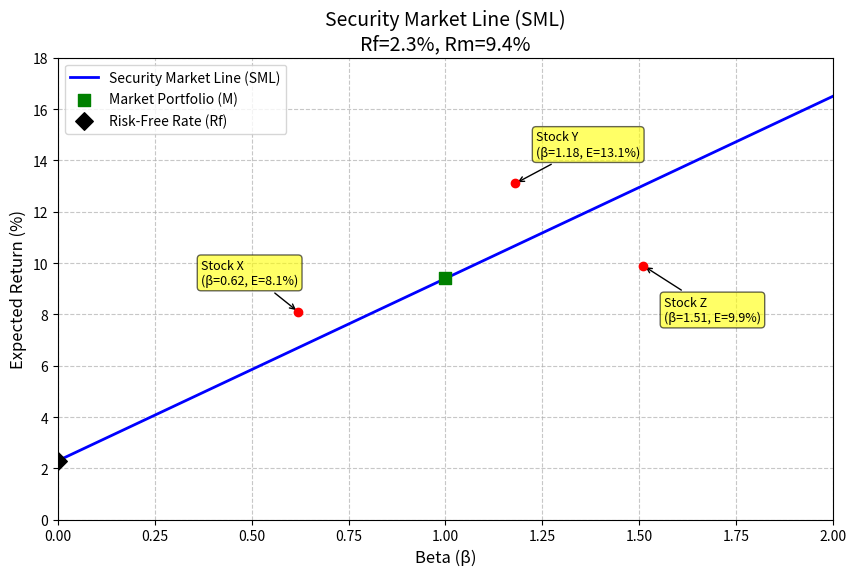

The script that saved this image:
import numpy as np
import matplotlib.pyplot as plt

# ==========================================
# 可调参数
# ==========================================
rf = 0.023  # 无风险利率
rm = 0.094  # 市场期望收益

# ==========================================
# 股票数据
# ==========================================
stocks = {
    'X': {'beta': 0.62, 'return': 0.081},
    'Y': {'beta': 1.18, 'return': 0.131},
    'Z': {'beta': 1.51, 'return': 0.099}
}

# ==========================================
# 计算 SML 及要求指标
# ==========================================
# 生成 beta 从 0 到 2 的数据
betas = np.linspace(0, 2, 200)
sml_returns = rf + betas * (rm - rf)

# SML 斜率
sml_slope = rm - rf

# beta = 1.27 处的 CAPM 期望收益
beta_target = 1.27
er_at_beta_127 = rf + beta_target * (rm - rf)

# ==========================================
# 绘图
# ==========================================
fig, ax = plt.subplots(figsize=(10, 6))

# 画证券市场线 (SML)
ax.plot(betas, sml_returns * 100, label='Security Market Line (SML)', color='blue', linewidth=2)

# 画股票点并标注（手动调整标注位置以防止重叠）
offsets = {
    'X': (-70, 20),
    'Y': (15, 20),
    'Z': (15, -40)
}

for name, data in stocks.items():
    ax.scatter(data['beta'], data['return'] * 100, color='red', zorder=5)
    ax.annotate(f"Stock {name}\n(β={data['beta']}, E={data['return']*100:.1f}%)",
                xy=(data['beta'], data['return'] * 100),
                xytext=offsets[name],
                textcoords='offset points',
                fontsize=9,
                bbox=dict(boxstyle='round,pad=0.3', fc='yellow', alpha=0.6),
                arrowprops=dict(arrowstyle='->', connectionstyle='arc3,rad=0'))

# 画市场组合和无风险利率点
ax.scatter(1, rm * 100, color='green', marker='s', s=80, zorder=5, label='Market Portfolio (M)')
ax.scatter(0, rf * 100, color='black', marker='D', s=80, zorder=5, label='Risk-Free Rate (Rf)')

# 图形格式设置
ax.set_xlabel('Beta (β)', fontsize=12)
ax.set_ylabel('Expected Return (%)', fontsize=12)
ax.set_title(f'Security Market Line (SML)\nRf={rf*100:.1f}%, Rm={rm*100:.1f}%', fontsize=14)
ax.set_xlim(0, 2)
ax.set_ylim(0, 18)
ax.grid(True, linestyle='--', alpha=0.7)
ax.legend(loc='upper left')

# 保存图像
figure_path = 'sml_plot.png'
plt.savefig(figure_path, dpi=150, bbox_inches='tight')
plt.close()

# ==========================================
# 构建输出字典
# ==========================================
result = {
    'sml_slope': sml_slope,
    'er_at_beta_127': er_at_beta_127,
    'figure_path': figure_path
}

# 打印验证
print(f"SML Slope: {result['sml_slope']:.4f}")
print(f"Expected Return at Beta=1.27: {result['er_at_beta_127']:.4f}")
print(f"Figure saved at: {result['figure_path']}")
